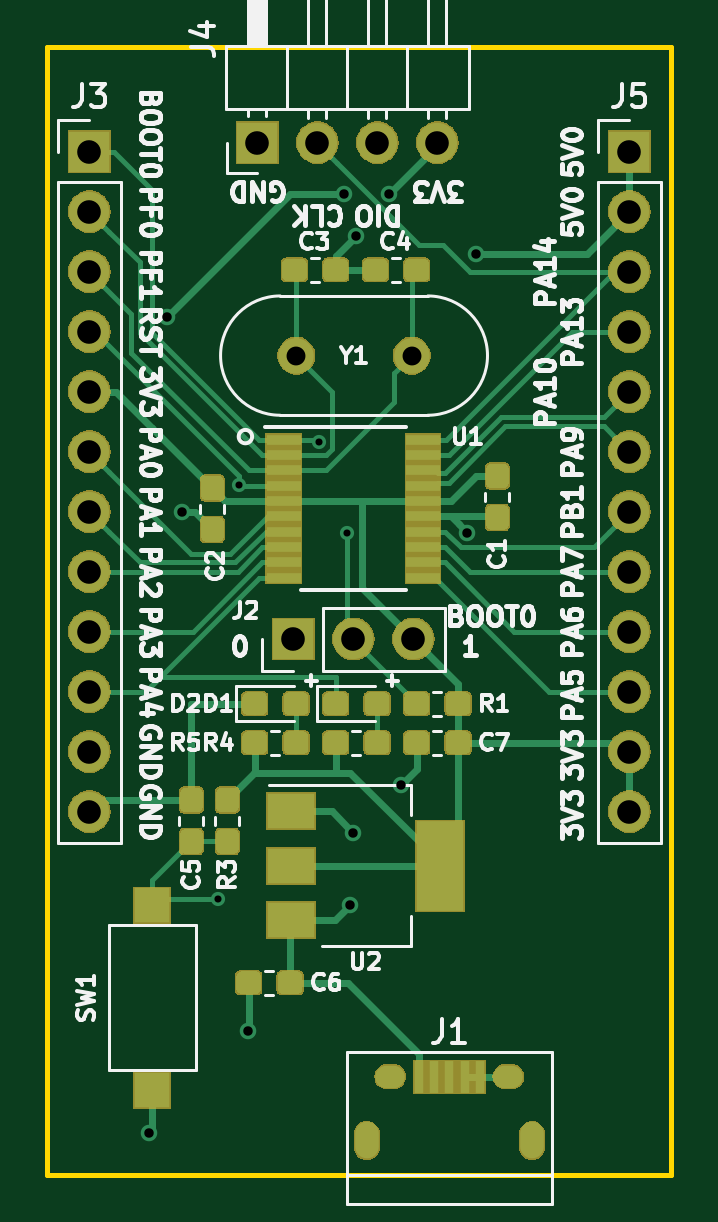
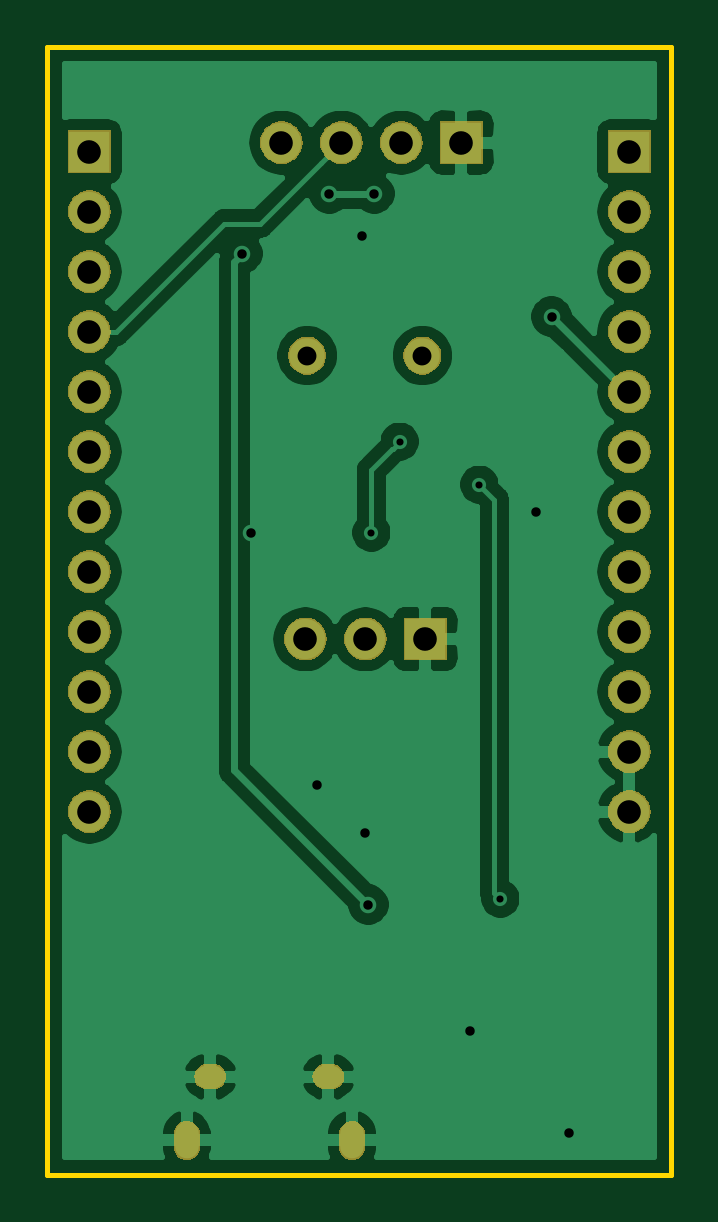
Circuit board: 11 layer files. Board 26.4 x 47.8 mm.
- bottom_copper: stm32_fxp6-Bottom_Cu.gbr (55171 bytes)
- bottom_mask: stm32_fxp6-Bottom_Mask.gbr (39144 bytes)
- paste: stm32_fxp6-Bottom_Paste.gbr (448 bytes)
- bottom_silk: stm32_fxp6-Bottom_Silk.gbr (449 bytes)
- outline: stm32_fxp6-EdgeCuts.gbr (637 bytes)
- drill: stm32_fxp6-NPTH.drl (291 bytes)
- drill: stm32_fxp6-PTH.drl (1339 bytes)
- top_copper: stm32_fxp6-Top_Cu.gbr (58385 bytes)
- top_mask: stm32_fxp6-Top_Mask.gbr (64677 bytes)
- paste: stm32_fxp6-Top_Paste.gbr (46349 bytes)
- top_silk: stm32_fxp6-Top_Silk.gbr (42807 bytes)

=== bottom_copper: stm32_fxp6-Bottom_Cu.gbr (55171 bytes, source omitted) ===
=== bottom_mask: stm32_fxp6-Bottom_Mask.gbr (39144 bytes, source omitted) ===
=== paste: stm32_fxp6-Bottom_Paste.gbr ===
%TF.GenerationSoftware,KiCad,Pcbnew,5.1.0*%
%TF.CreationDate,2019-06-23T04:01:33+08:00*%
%TF.ProjectId,stm32_fxp6,73746d33-325f-4667-9870-362e6b696361,rev?*%
%TF.SameCoordinates,Original*%
%TF.FileFunction,Paste,Bot*%
%TF.FilePolarity,Positive*%
%FSLAX46Y46*%
G04 Gerber Fmt 4.6, Leading zero omitted, Abs format (unit mm)*
G04 Created by KiCad (PCBNEW 5.1.0) date 2019-06-23 04:01:33*
%MOMM*%
%LPD*%
G04 APERTURE LIST*
G04 APERTURE END LIST*
M02*

=== bottom_silk: stm32_fxp6-Bottom_Silk.gbr ===
%TF.GenerationSoftware,KiCad,Pcbnew,5.1.0*%
%TF.CreationDate,2019-06-23T04:01:33+08:00*%
%TF.ProjectId,stm32_fxp6,73746d33-325f-4667-9870-362e6b696361,rev?*%
%TF.SameCoordinates,Original*%
%TF.FileFunction,Legend,Bot*%
%TF.FilePolarity,Positive*%
%FSLAX46Y46*%
G04 Gerber Fmt 4.6, Leading zero omitted, Abs format (unit mm)*
G04 Created by KiCad (PCBNEW 5.1.0) date 2019-06-23 04:01:33*
%MOMM*%
%LPD*%
G04 APERTURE LIST*
G04 APERTURE END LIST*
M02*

=== outline: stm32_fxp6-EdgeCuts.gbr ===
%TF.GenerationSoftware,KiCad,Pcbnew,5.1.0*%
%TF.CreationDate,2019-06-23T04:01:33+08:00*%
%TF.ProjectId,stm32_fxp6,73746d33-325f-4667-9870-362e6b696361,rev?*%
%TF.SameCoordinates,Original*%
%TF.FileFunction,Profile,NP*%
%FSLAX46Y46*%
G04 Gerber Fmt 4.6, Leading zero omitted, Abs format (unit mm)*
G04 Created by KiCad (PCBNEW 5.1.0) date 2019-06-23 04:01:33*
%MOMM*%
%LPD*%
G04 APERTURE LIST*
%ADD10C,0.200000*%
G04 APERTURE END LIST*
D10*
X65024000Y-75311000D02*
X65024000Y-27559000D01*
X91440000Y-75311000D02*
X65024000Y-75311000D01*
X91440000Y-27559000D02*
X91440000Y-75311000D01*
X65024000Y-27559000D02*
X91440000Y-27559000D01*
M02*

=== drill: stm32_fxp6-NPTH.drl ===
M48
; DRILL file {KiCad 5.1.0} date 2019年06月23日 星期日 04时01分33秒
; FORMAT={-:-/ absolute / metric / decimal}
; #@! TF.CreationDate,2019-06-23T04:01:33+08:00
; #@! TF.GenerationSoftware,Kicad,Pcbnew,5.1.0
; #@! TF.FileFunction,NonPlated,1,2,NPTH
FMAT,2
METRIC
%
G90
G05
T0
M30

=== drill: stm32_fxp6-PTH.drl ===
M48
; DRILL file {KiCad 5.1.0} date 2019年06月23日 星期日 04时01分33秒
; FORMAT={-:-/ absolute / metric / decimal}
; #@! TF.CreationDate,2019-06-23T04:01:33+08:00
; #@! TF.GenerationSoftware,Kicad,Pcbnew,5.1.0
; #@! TF.FileFunction,Plated,1,2,PTH
FMAT,2
METRIC
T1C0.300
T2C0.400
T3C0.500
T4C0.550
T5C0.800
T6C1.000
%
G90
G05
T1
X72.263Y-63.627
X73.152Y-46.101
X76.529Y-44.282
X77.724Y-48.133
T2
X69.342Y-73.533
X70.099Y-38.989
X70.739Y-47.244
X73.533Y-69.215
X77.597Y-33.782
X77.851Y-63.881
X77.978Y-60.833
X78.105Y-35.56
X79.503Y-33.781
X80.01Y-58.801
X82.804Y-48.133
X83.185Y-36.322
T5
X75.565Y-40.64
X80.445Y-40.64
T6
X73.914Y-31.623
X76.454Y-31.623
X78.994Y-31.623
X81.534Y-31.623
X66.802Y-32.004
X66.802Y-34.544
X66.802Y-37.084
X66.802Y-39.624
X66.802Y-42.164
X66.802Y-44.704
X66.802Y-47.244
X66.802Y-49.784
X66.802Y-52.324
X66.802Y-54.864
X66.802Y-57.404
X66.802Y-59.944
X75.438Y-52.642
X77.978Y-52.642
X80.518Y-52.642
X89.662Y-32.004
X89.662Y-34.544
X89.662Y-37.084
X89.662Y-39.624
X89.662Y-42.164
X89.662Y-44.704
X89.662Y-47.244
X89.662Y-49.784
X89.662Y-52.324
X89.662Y-54.864
X89.662Y-57.404
X89.662Y-59.944
T3
G00X78.542Y-74.192
M15
G01X78.542Y-73.542
M16
G05
G00X85.542Y-74.192
M15
G01X85.542Y-73.542
M16
G05
T4
G00X79.392Y-71.167
M15
G01X79.692Y-71.167
M16
G05
G00X84.392Y-71.167
M15
G01X84.692Y-71.167
M16
G05
T0
M30

=== top_copper: stm32_fxp6-Top_Cu.gbr (58385 bytes, source omitted) ===
=== top_mask: stm32_fxp6-Top_Mask.gbr (64677 bytes, source omitted) ===
=== paste: stm32_fxp6-Top_Paste.gbr (46349 bytes, source omitted) ===
=== top_silk: stm32_fxp6-Top_Silk.gbr (42807 bytes, source omitted) ===
